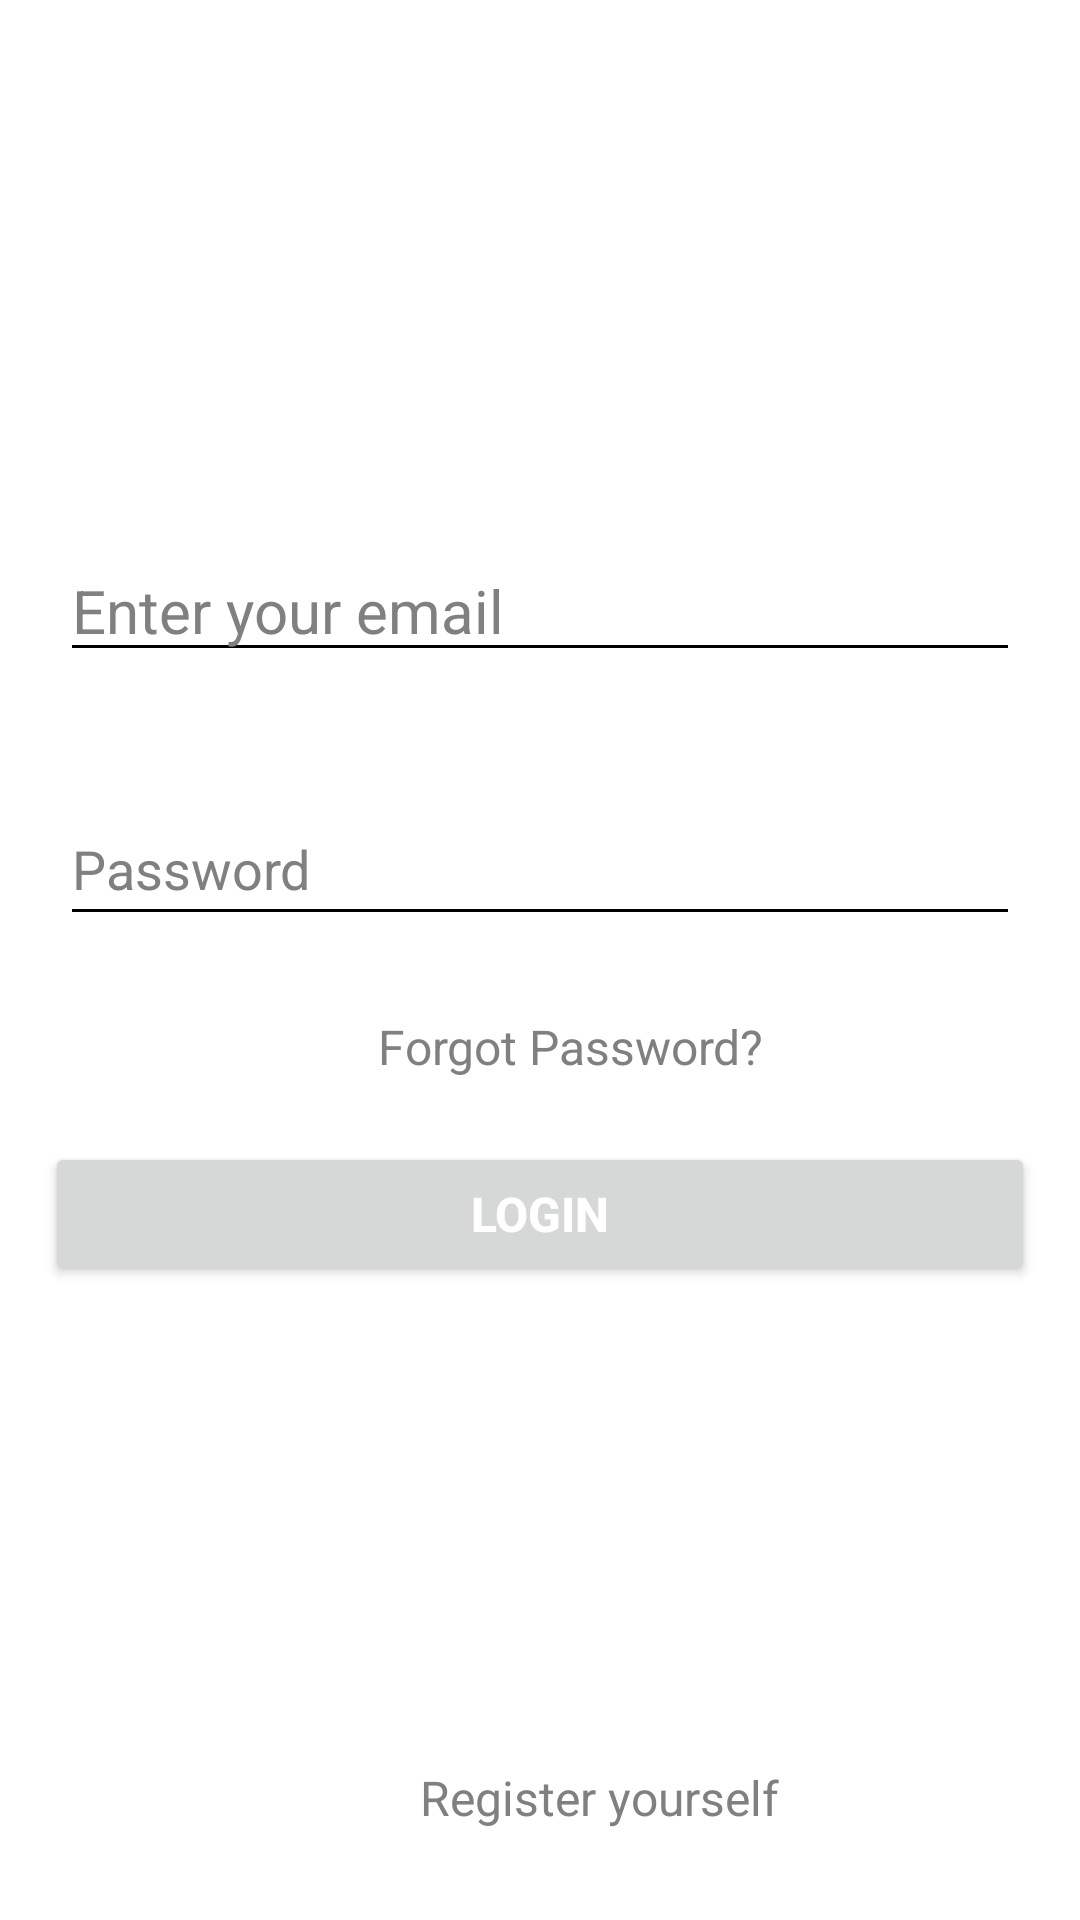

Here is an Android app screen rendered from its layout file. Give the layout XML and the strings, colors and styles it references.
<!-- AndroidManifest.xml: application theme Theme.Avengers -->
<!-- res/layout/activity_new.xml -->
<?xml version="1.0" encoding="utf-8"?>
<RelativeLayout xmlns:android="http://schemas.android.com/apk/res/android"
    xmlns:app="http://schemas.android.com/apk/res-auto"
    xmlns:tools="http://schemas.android.com/tools"
    android:layout_width="match_parent"
    android:layout_height="match_parent"
    android:background="@color/white"
    tools:context=".New_Activity">
    <ImageView
        android:id="@+id/logo"
        android:layout_width="240dp"
        android:layout_height="100dp"
        android:src="@drawable/avengers_logo"
        android:layout_margin="30dp"
        android:layout_centerHorizontal="true">

    </ImageView>

    <EditText
        android:id="@+id/mobile"
        android:layout_width="match_parent"
        android:layout_height="wrap_content"
        android:layout_below="@id/logo"
        android:layout_centerHorizontal="true"
        android:layout_marginStart="20dp"
        android:layout_marginTop="20dp"
        android:layout_marginEnd="20dp"
        android:layout_marginBottom="20dp"
        android:backgroundTint="@color/black"
        android:hint="@string/enter_your_email_id"
        android:inputType="number"
        android:maxLength="10"
        android:maxLines="1"
        android:textColor="@color/black"
        android:textColorHint="#808080"
        android:textSize="20sp">

    </EditText>

    <EditText
        android:id="@+id/pass"
        android:layout_width="match_parent"
        android:layout_height="wrap_content"
        android:layout_below="@id/mobile"
        android:layout_centerHorizontal="true"
        android:layout_marginStart="20dp"
        android:layout_marginTop="20dp"
        android:layout_marginEnd="20dp"
        android:layout_marginBottom="20dp"
        android:backgroundTint="@color/black"
        android:hint="@string/password"
        android:inputType="textPassword"
        android:maxLines="1"
        android:minHeight="48dp"
        android:textColor="@color/black"
        android:textColorHint="#808080">

    </EditText>

    <TextView
        android:id="@+id/fp"
        android:layout_width="match_parent"
        android:layout_height="wrap_content"
        android:layout_below="@id/pass"
        android:layout_centerHorizontal="true"
        android:layout_marginStart="6dp"
        android:layout_marginTop="6dp"
        android:layout_marginEnd="6dp"
        android:layout_marginBottom="6dp"
        android:paddingLeft="120dp"
        android:text="@string/forgot_password"
        android:textSize="16sp"
        android:textColor="#808080">
    </TextView>
    <TextView
        android:id="@+id/register"
        android:layout_width="match_parent"
        android:layout_height="wrap_content"
        android:layout_alignParentBottom="true"
        android:text="@string/register_yourself"
        android:layout_margin="30dp"
        android:textSize="16sp"
        android:paddingLeft="110dp"
        android:textColor="#808080">
    </TextView>

    <Button
        android:id="@+id/but"
        android:layout_width="match_parent"
        android:layout_height="wrap_content"
        android:layout_below="@id/fp"
        android:layout_marginLeft="15dp"
        android:layout_marginTop="15dp"
        android:layout_marginRight="15dp"
        android:text="Login"
        android:textSize="16sp"
        android:textStyle="bold"
        android:textColor="@color/white">
    </Button>


</RelativeLayout>
<!-- resources referenced by this layout -->
<resources>
  <color name="black">#FF000000</color>
  <color name="white">#FFFFFFFF</color>
  <string name="enter_your_email_id">Enter your email</string>
  <string name="forgot_password">Forgot Password?</string>
  <string name="password">Password</string>
  <string name="register_yourself">Register yourself</string>
  <style name="Theme.Avengers" parent="Theme.MaterialComponents.Light.DarkActionBar">
          
          <item name="colorPrimary">#ED0353</item>
          <item name="colorPrimaryVariant">#ED0353</item>
          <item name="colorOnPrimary">@color/white</item>
          
          <item name="colorSecondary">@color/teal_200</item>
          <item name="colorSecondaryVariant">@color/teal_700</item>
          <item name="colorOnSecondary">#0C080A</item>
          
          <item name="android:statusBarColor" tools:targetApi="l">?attr/colorPrimaryVariant</item>
          
      </style>
  <color name="teal_200">#FF03DAC5</color>
  <color name="teal_700">#FF018786</color>
</resources>
